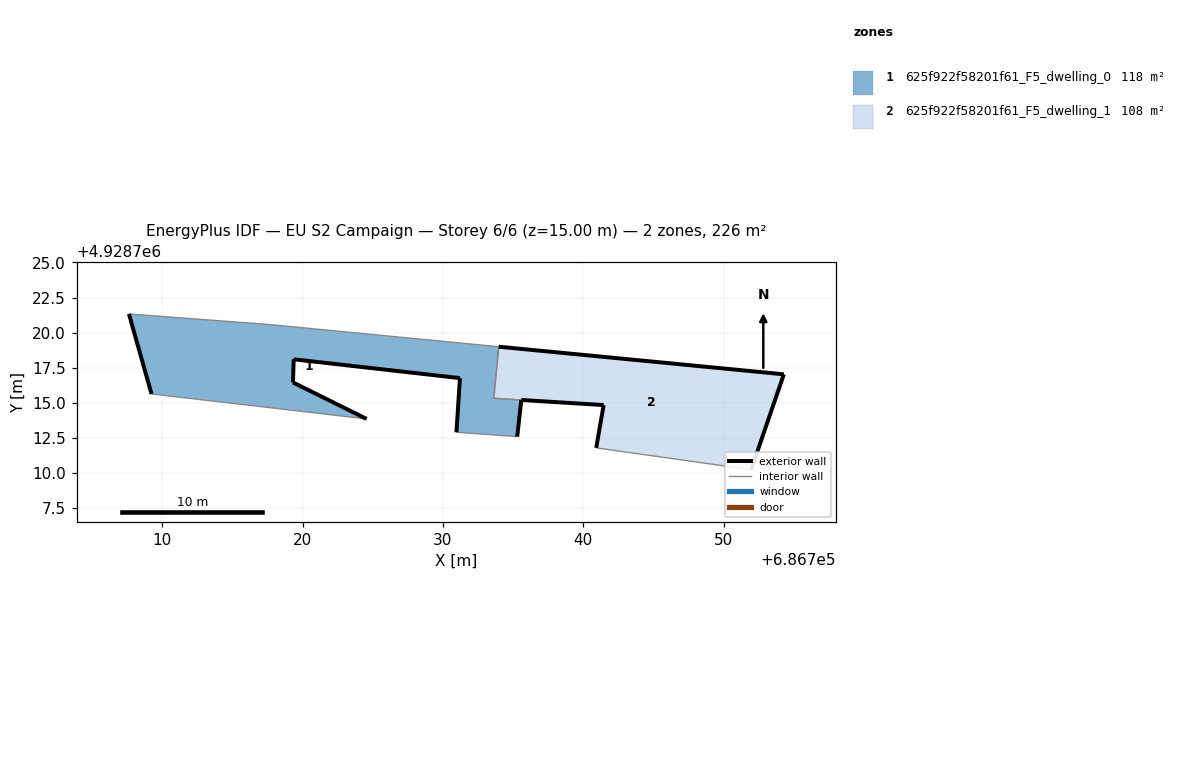
=== STOREY PLAN SPEC (per zone: floor XY polygon, exterior-wall plan segments, windows/doors) ===
zone 1: 625f922f58201f61_F5_dwelling_0  (117.9 m²)
  floor: (686735.29, 4928712.59) (686735.58, 4928715.20) (686733.62, 4928715.33) (686733.97, 4928719.00) (686717.71, 4928720.57) (686707.62, 4928721.33) (686709.23, 4928715.63) (686724.56, 4928713.85) (686719.31, 4928716.45) (686719.36, 4928718.10) (686731.21, 4928716.76) (686730.96, 4928712.90)
  exterior wall: (686730.96, 4928712.90) – (686731.21, 4928716.76)  [3.9 m]
  exterior wall: (686731.21, 4928716.76) – (686719.36, 4928718.10)  [11.9 m]
  exterior wall: (686719.36, 4928718.10) – (686719.31, 4928716.45)  [1.7 m]
  exterior wall: (686719.31, 4928716.45) – (686724.56, 4928713.85)  [5.9 m]
  exterior wall: (686709.23, 4928715.63) – (686707.62, 4928721.33)  [5.9 m]
  exterior wall: (686735.58, 4928715.20) – (686735.29, 4928712.59)  [2.6 m]
  exterior wall: (686733.62, 4928715.33) – (686733.62, 4928715.32)  [0.0 m]
  interior walls: 6
zone 2: 625f922f58201f61_F5_dwelling_1  (107.7 m²)
  floor: (686751.96, 4928710.23) (686754.29, 4928717.03) (686733.97, 4928719.00) (686733.62, 4928715.33) (686735.58, 4928715.20) (686741.45, 4928714.84) (686740.92, 4928711.79)
  exterior wall: (686735.58, 4928715.20) – (686735.58, 4928715.20)  [0.0 m]
  exterior wall: (686733.97, 4928719.00) – (686754.29, 4928717.03)  [20.4 m]
  exterior wall: (686754.29, 4928717.03) – (686751.96, 4928710.23)  [7.2 m]
  exterior wall: (686740.92, 4928711.79) – (686741.45, 4928714.84)  [3.1 m]
  exterior wall: (686741.45, 4928714.84) – (686735.58, 4928715.20)  [5.9 m]
  interior walls: 3

=== DERIVED (storey summary) ===
Building: EU S2 Campaign
Storey: 6 of 6  (floor level z = 15.00 m)
Storey gross floor area: 225.6 m²
Zones on this storey: 2
  - 625f922f58201f61_F5_dwelling_0: floor 117.9 m²; exterior wall 31.9 m (95.6 m²); WWR 0.0%
  - 625f922f58201f61_F5_dwelling_1: floor 107.7 m²; exterior wall 36.6 m (109.7 m²); WWR 0.0%
Zone adjacency (shared interzone walls):
  - 625f922f58201f61_F5_dwelling_0 ↔ 625f922f58201f61_F5_dwelling_1